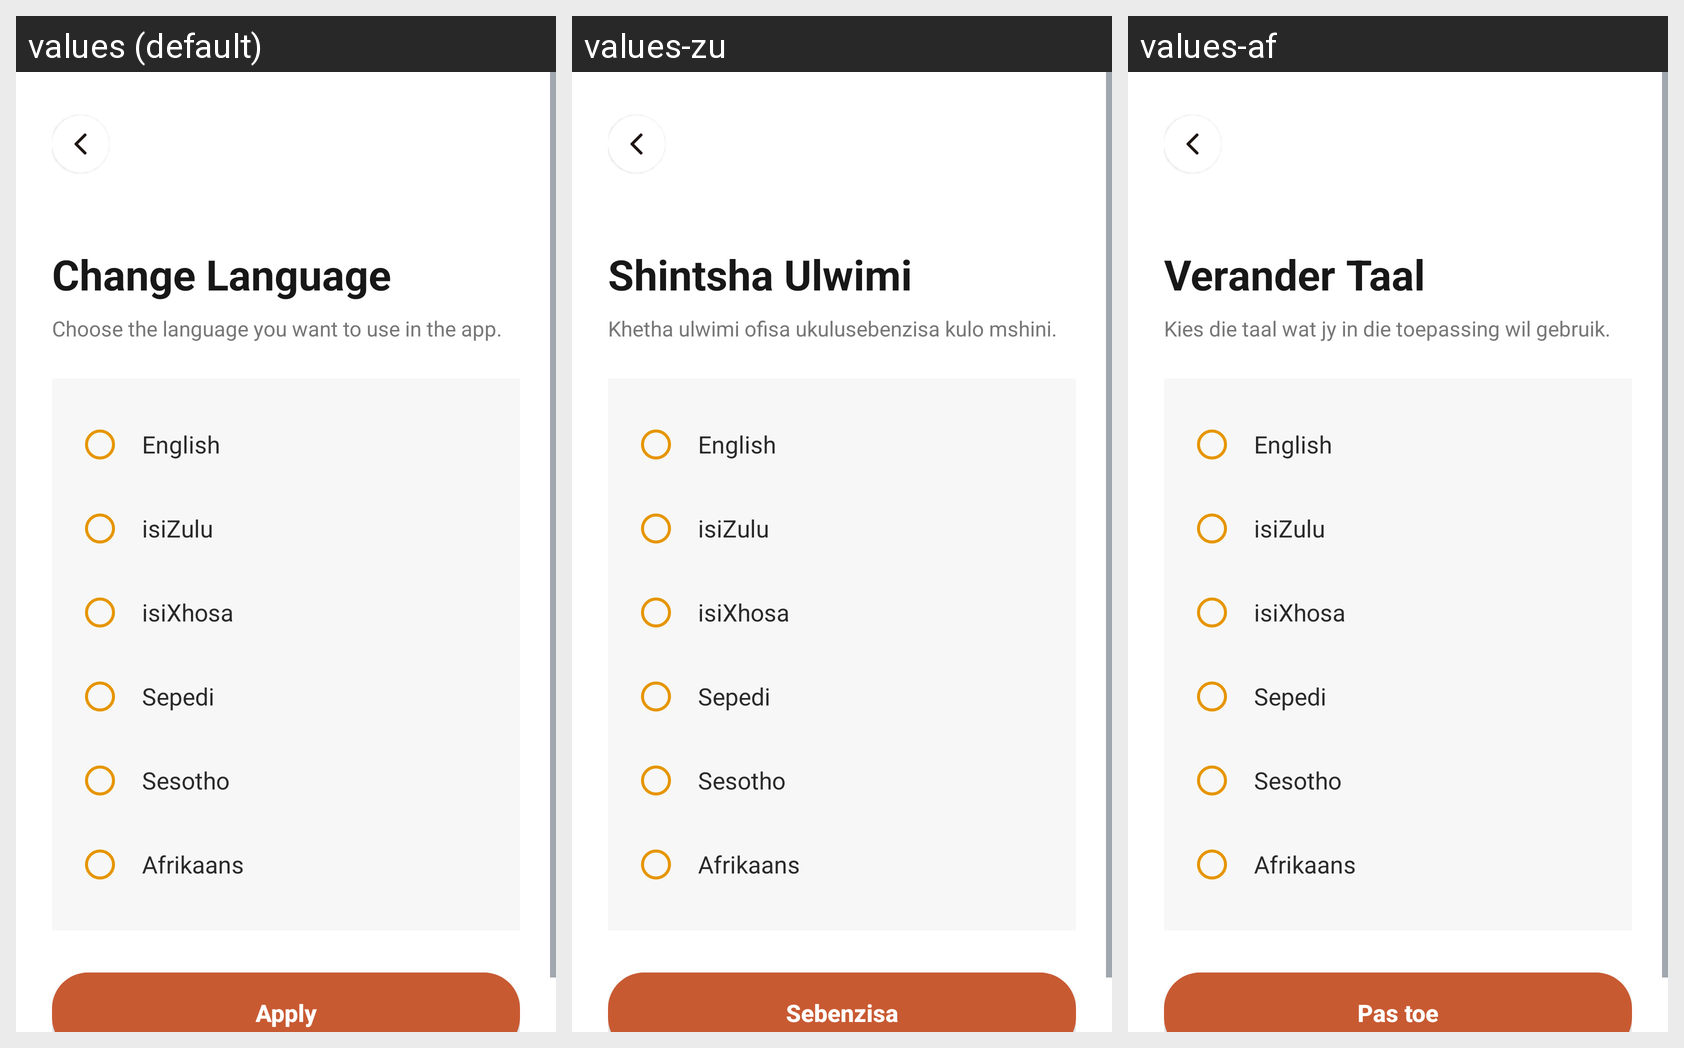

The same Android screen rendered under several of its app's locales, left to right. List the strings drawn on it with the default value and each locale's translation.
Android screen res/layout/activity_language_settings.xml rendered under 3 locales, left to right: values (default), values-zu, values-af. Device: Nexus 5 (rendered at 1080×1920; each locale shown at half size, 540×960, under a caption strip naming it); theme Theme.IkhayaAccommodationSeekingApp.
Other locales in the repository, not shown: values-nso, values-st, values-xh.
Strings drawn on this screen, with the default value and each locale's value (text and hints the layout hard-codes, and strings that could not be matched under every locale, appear in the picture but are not listed):

change_language
  values: Change Language
  values-zu: Shintsha Ulwimi
  values-af: Verander Taal

desc_choose_language
  values: Choose the language you want to use in the app.
  values-zu: Khetha ulwimi ofisa ukulusebenzisa kulo mshini.
  values-af: Kies die taal wat jy in die toepassing wil gebruik.

english_btn
  values: English
  values-zu: English
  values-af: English

isiZulu_btn
  values: isiZulu
  values-zu: isiZulu
  values-af: isiZulu

isiXhosa_btn
  values: isiXhosa
  values-zu: isiXhosa
  values-af: isiXhosa

sepedi_btn
  values: Sepedi
  values-zu: Sepedi
  values-af: Sepedi

sesotho_btn
  values: Sesotho
  values-zu: Sesotho
  values-af: Sesotho

afrikaans_btn
  values: Afrikaans
  values-zu: Afrikaans
  values-af: Afrikaans

btn_apply
  values: Apply
  values-zu: Sebenzisa
  values-af: Pas toe
